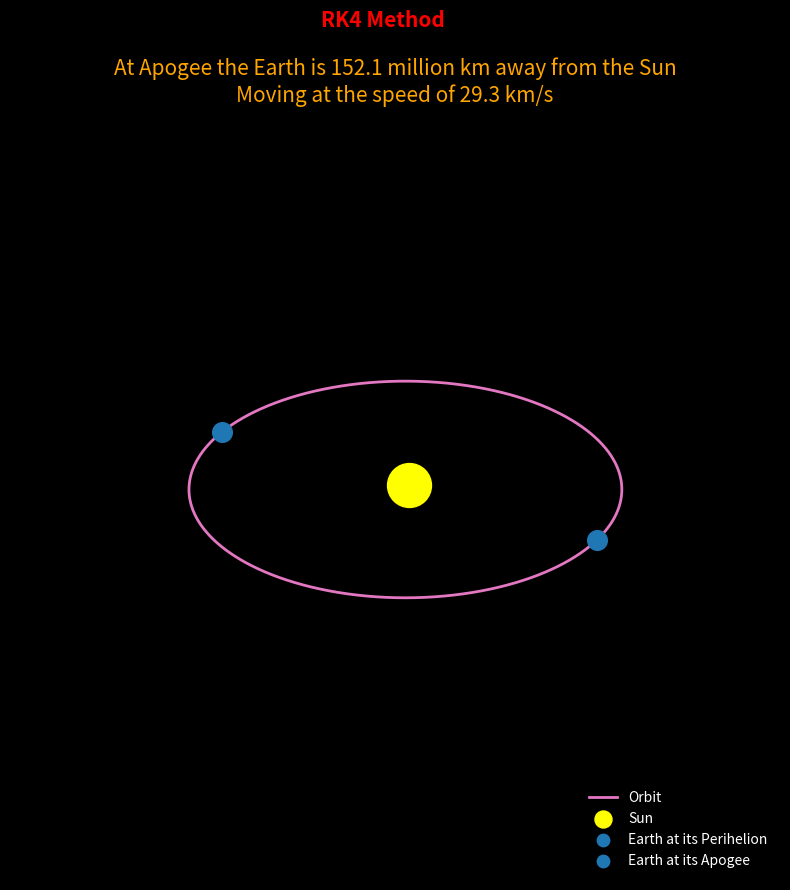

Reproduce this figure in Python.
'''
Problem Statement
-----------------
- Create a simulation to track the orbit of the Earth around the Sun for a period of 1 year;
- Use Ueler and Runge - Kutta method of 4th order (RK4) for this task;
- Find the distance from Earth to the Sun at Apogee using Euler and RK4 methods and compare it with the original;

Given Equations
---------------
--> Acceleration of the Earth: a = -G * M * r / r^3

--> ODE for Position of the Earth: dr/dt = v

--> ODE for Velocity of the Earth: dv/dt = a

Initinal Condition
------------------
--> Earth is at its Perihelion (closest to the Sun) at the start of the simulation;

You can symply check the facts about the Earth's orbit around the Sun at this website: 
https://nssdc.gsfc.nasa.gov/planetary/factsheet/earthfact.html
'''

# Imports
import matplotlib.pyplot as plt
import numpy as np

# Method of Integration
method_integration = 'rk4' # 'euler' or 'rk4'

# Constants
G = 6.67430e-11 # m^3 kg^-1 s^-2
M_sun = 1.989e30 # kg

# Initial Position and Velocity
r_0 = np.array([147.095e9, 0]) # m
v_0 = np.array([0, -30.29e3]) # m/s

# Time steps and total time for simulation
dt = 3600 # seconds
t_max = 365 * 24 * 3600 # 1 year in seconds

# Time array to be used in numerical solution 
t = np.arange(0, t_max, dt)

# Initialising arrays to store the positions and velocities at all the time steps
r = np.empty(shape=(len(t), 2))
v = np.empty(shape=(len(t), 2))

# Set the Initial conditions for postition and velocity
r[0], v[0] = r_0, v_0

# Define the functions that gets us the acceleration vector when passed in the position vector
def acceleration(r):
    return -G * M_sun * r / np.linalg.norm(r) ** 3

# Implementing the Euler method
def euler_method(r, v, acceleration, dt):
    '''
    Equatons for Euler Method:
    ODE for Position of the Earth: 
    --> dr/dt = v
    --> r_new = r_old + v_old * dt

    ODE for Velocity of the Earth:
    --> dv/dt = a
    --> v_new = v_old + acceleration(r_old) * dt

    Parameters
    ----------
    r: empty array for position of size t
    v: empty array for velocity of size t
    acceleration: function to calculate the acceleration at a given position
    dt: time step for the simulation

    This function will update the empty arrays r and v with the new position and velocity at each time step 
    '''

    for i in range(1, len(t)):
        r[i] = r[i - 1] + v[i - 1] * dt
        v[i] = v[i - 1] + acceleration(r[i - 1]) * dt

# RK4 Integration
def rk4_method(r, v, acceleration, dt):
    '''
    Equatons for Euler Method:
    ODE for Position of the Earth: 
    --> dr/dt = v
    --> r_new = r_old + dt / 6 (k1r + 2k2r + 2k3r + k4r)

    ODE for Velocity of the Earth:
    --> dv/dt = a
    --> v_new = v_old + dt / 6 (k1v + 2k2v + 2k3v + k4v)

    Method to calculate the k values
    -------------------------------
    Step 1:
    k1v = acceleration(r_old)
    k1r = v_old

    Step 2: dt/2 using step 1
    k2v = acceleration(r_old + k1r * dt / 2)
    k2r = v_old + k1v * dt / 2

    Step 3: dt/2 using step 2
    k3v = acceleration(r_old + k2r * dt / 2)
    k3r = v_old + k2v * dt / 2

    Step 4: dt/2 using step 3
    k4v = acceleration(r_old + k3r * dt)
    k4r = v_old + k3v * dt

    Parameters
    ----------
    r: empty array for position of size t
    v: empty array for velocity of size t
    acceleration: function to calculate the acceleration at a given position
    dt: time step for the simulation

    This function will update the empty arrays r and v with the new position and velocity at each time step 
    '''

    for i in range(1, len(r)):
        # Step 1
        k1v = acceleration(r[i - 1])
        k1r = v[i - 1]

        # Step 2    
        k2v = acceleration(r[i - 1] + k1r * dt / 2)
        k2r = v[i - 1] + k1v * dt / 2

        # Step 3
        k3v = acceleration(r[i - 1] + k2r * dt / 2)
        k3r = v[i - 1] + k2v * dt / 2

        # Step 4
        k4v = acceleration(r[i - 1] + k3r * dt)
        k4r = v[i - 1] + k3v * dt

        # Update the position and velocity arrays
        r[i] = r[i - 1] + dt / 6 * (k1r + 2 * k2r + 2 * k3r + k4r)
        v[i] = v[i - 1] + dt / 6 * (k1v + 2 * k2v + 2 * k3v + k4v)

def numerical_integration(r, v, acceleration, dt, method='euler'):
    '''
    Function to integrate the ODEs using the specified method
    If the method is not 'euler' or 'rk4', it will raise a ValueError

    Parameters
    ----------
    r: empty array for position of size t
    v: empty array for velocity of size t
    acceleration: function to calculate the acceleration at a given position
    dt: time step for the simulation
    method: method to be used for numerical integration either 'euler' or 'rk4'
    '''

    if method == 'euler':
        euler_method(r, v, acceleration, dt)
    elif method == 'rk4':
        rk4_method(r, v, acceleration, dt)
    else:
        raise ValueError(f'You cab either use "euler" or "rk4" method for numerical integration. Your input was: {method}')
    
# Call the numerical integration function
numerical_integration(r, v, acceleration, dt, method_integration)

# Find the point at which the Earth is at its Apogee
sizes = np.array([np.linalg.norm(position) for position in r])
pos_at_apogee = np.max(sizes)
arg_max_size = np.argmax(sizes)
vel_at_apogee = np.linalg.norm(v[arg_max_size])

print(f"Apogee Position: {pos_at_apogee/1e9} million km, Apogee Velocity: {vel_at_apogee/1e3} km/s")

# Plotting the Simulation Data on 3D axis
plt.style.use('dark_background')
plt.figure(figsize=(10, 10))
plt.subplot(projection='3d')
suptitle_str = 'RK4' if method_integration == 'rk4' else 'Euler'
plt.suptitle(f'{suptitle_str} Method', color='r', fontsize=15, weight='bold')
plt.title(
    f"At Apogee the Earth is {round(pos_at_apogee/1e9, 1)} million km away from the Sun\nMoving at the speed of {round(vel_at_apogee/1e3, 1)} km/s", 
    fontsize=15, 
    color='orange'
)
plt.plot(r[:, 0], r[:, 1], color='tab:pink', lw=2, label='Orbit')
plt.scatter(0, 0, color='yellow', s=1000, label='Sun')
plt.scatter(r[0, 0], r[0, 1], color='tab:blue', s=200, label='Earth at its Perihelion')
plt.scatter(r[arg_max_size, 0], r[arg_max_size, 1], color='tab:blue', s=200, label='Earth at its Apogee')
legend = plt.legend(loc='lower right', frameon=False)
legend.legend_handles[1]._sizes = [150]
legend.legend_handles[2]._sizes = [80]
legend.legend_handles[3]._sizes = [80]
plt.axis('off')
plt.show()